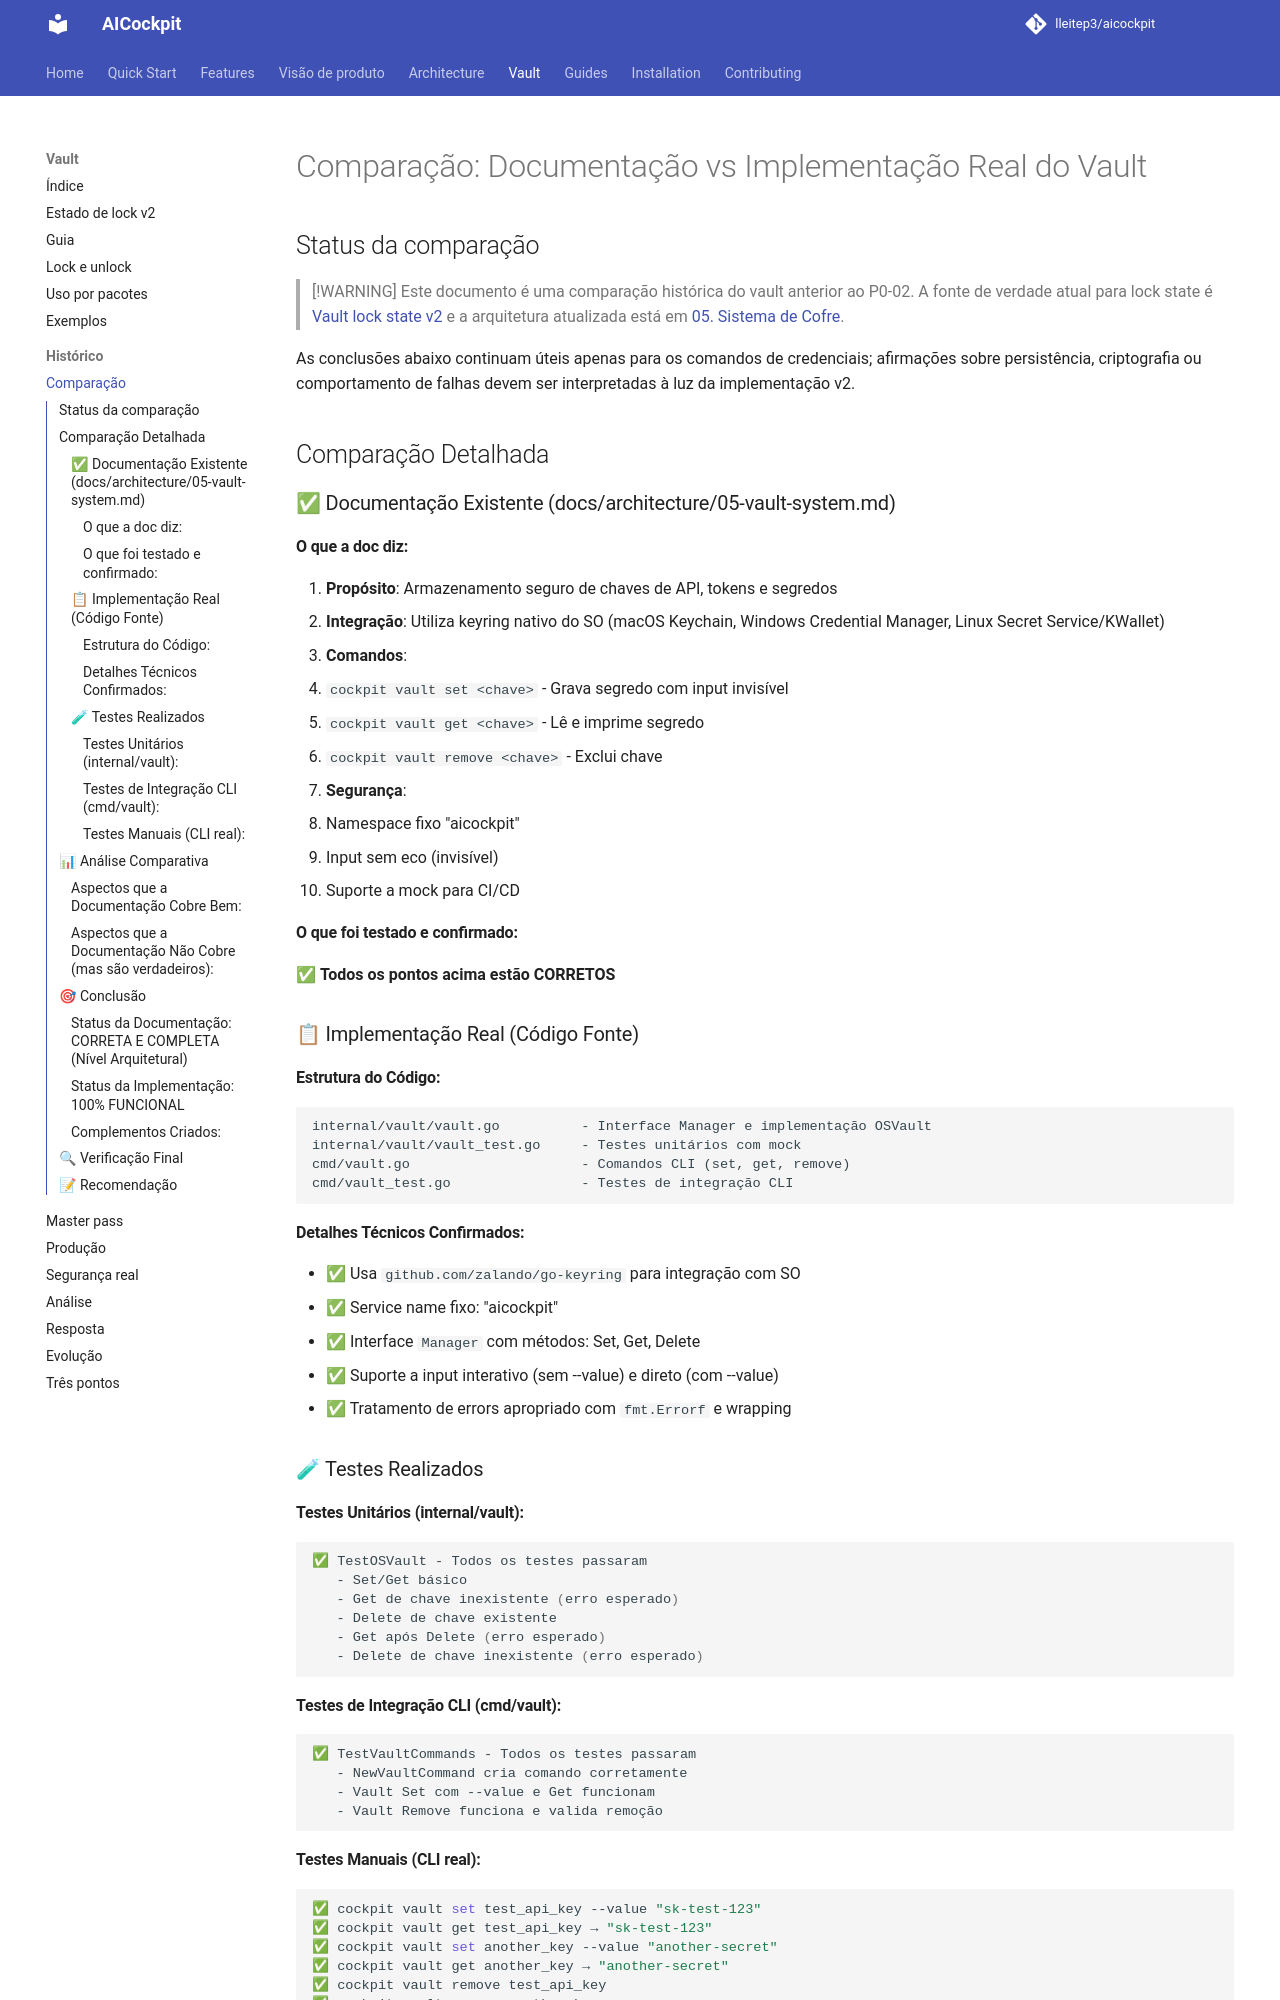

repository: lleitep3/aicockpit · page: vault/vault-comparison/index.html · generator: mkdocs

# Comparação: Documentação vs Implementação Real do Vault

## Status da comparação

> [!WARNING]
> Este documento é uma comparação histórica do vault anterior ao P0-02. A
> fonte de verdade atual para lock state é [Vault lock state v2](vault-state-v2.md)
> e a arquitetura atualizada está em [05. Sistema de Cofre](architecture/05-vault-system.md).

As conclusões abaixo continuam úteis apenas para os comandos de credenciais;
afirmações sobre persistência, criptografia ou comportamento de falhas devem ser
interpretadas à luz da implementação v2.

## Comparação Detalhada

### ✅ Documentação Existente (docs/architecture/05-vault-system.md)

#### O que a doc diz:
1. **Propósito**: Armazenamento seguro de chaves de API, tokens e segredos
2. **Integração**: Utiliza keyring nativo do SO (macOS Keychain, Windows Credential Manager, Linux Secret Service/KWallet)
3. **Comandos**: 
   - `cockpit vault set <chave>` - Grava segredo com input invisível
   - `cockpit vault get <chave>` - Lê e imprime segredo
   - `cockpit vault remove <chave>` - Exclui chave
4. **Segurança**:
   - Namespace fixo "aicockpit"
   - Input sem eco (invisível)
   - Suporte a mock para CI/CD

#### O que foi testado e confirmado:
✅ **Todos os pontos acima estão CORRETOS**

### 📋 Implementação Real (Código Fonte)

#### Estrutura do Código:
```
internal/vault/vault.go          - Interface Manager e implementação OSVault
internal/vault/vault_test.go     - Testes unitários com mock
cmd/vault.go                     - Comandos CLI (set, get, remove)
cmd/vault_test.go                - Testes de integração CLI
```

#### Detalhes Técnicos Confirmados:
- ✅ Usa `github.com/zalando/go-keyring` para integração com SO
- ✅ Service name fixo: "aicockpit"
- ✅ Interface `Manager` com métodos: Set, Get, Delete
- ✅ Suporte a input interativo (sem --value) e direto (com --value)
- ✅ Tratamento de errors apropriado com `fmt.Errorf` e wrapping

### 🧪 Testes Realizados

#### Testes Unitários (internal/vault):
```bash
✅ TestOSVault - Todos os testes passaram
   - Set/Get básico
   - Get de chave inexistente (erro esperado)
   - Delete de chave existente
   - Get após Delete (erro esperado)
   - Delete de chave inexistente (erro esperado)
```

#### Testes de Integração CLI (cmd/vault):
```bash
✅ TestVaultCommands - Todos os testes passaram
   - NewVaultCommand cria comando corretamente
   - Vault Set com --value e Get funcionam
   - Vault Remove funciona e valida remoção
```
